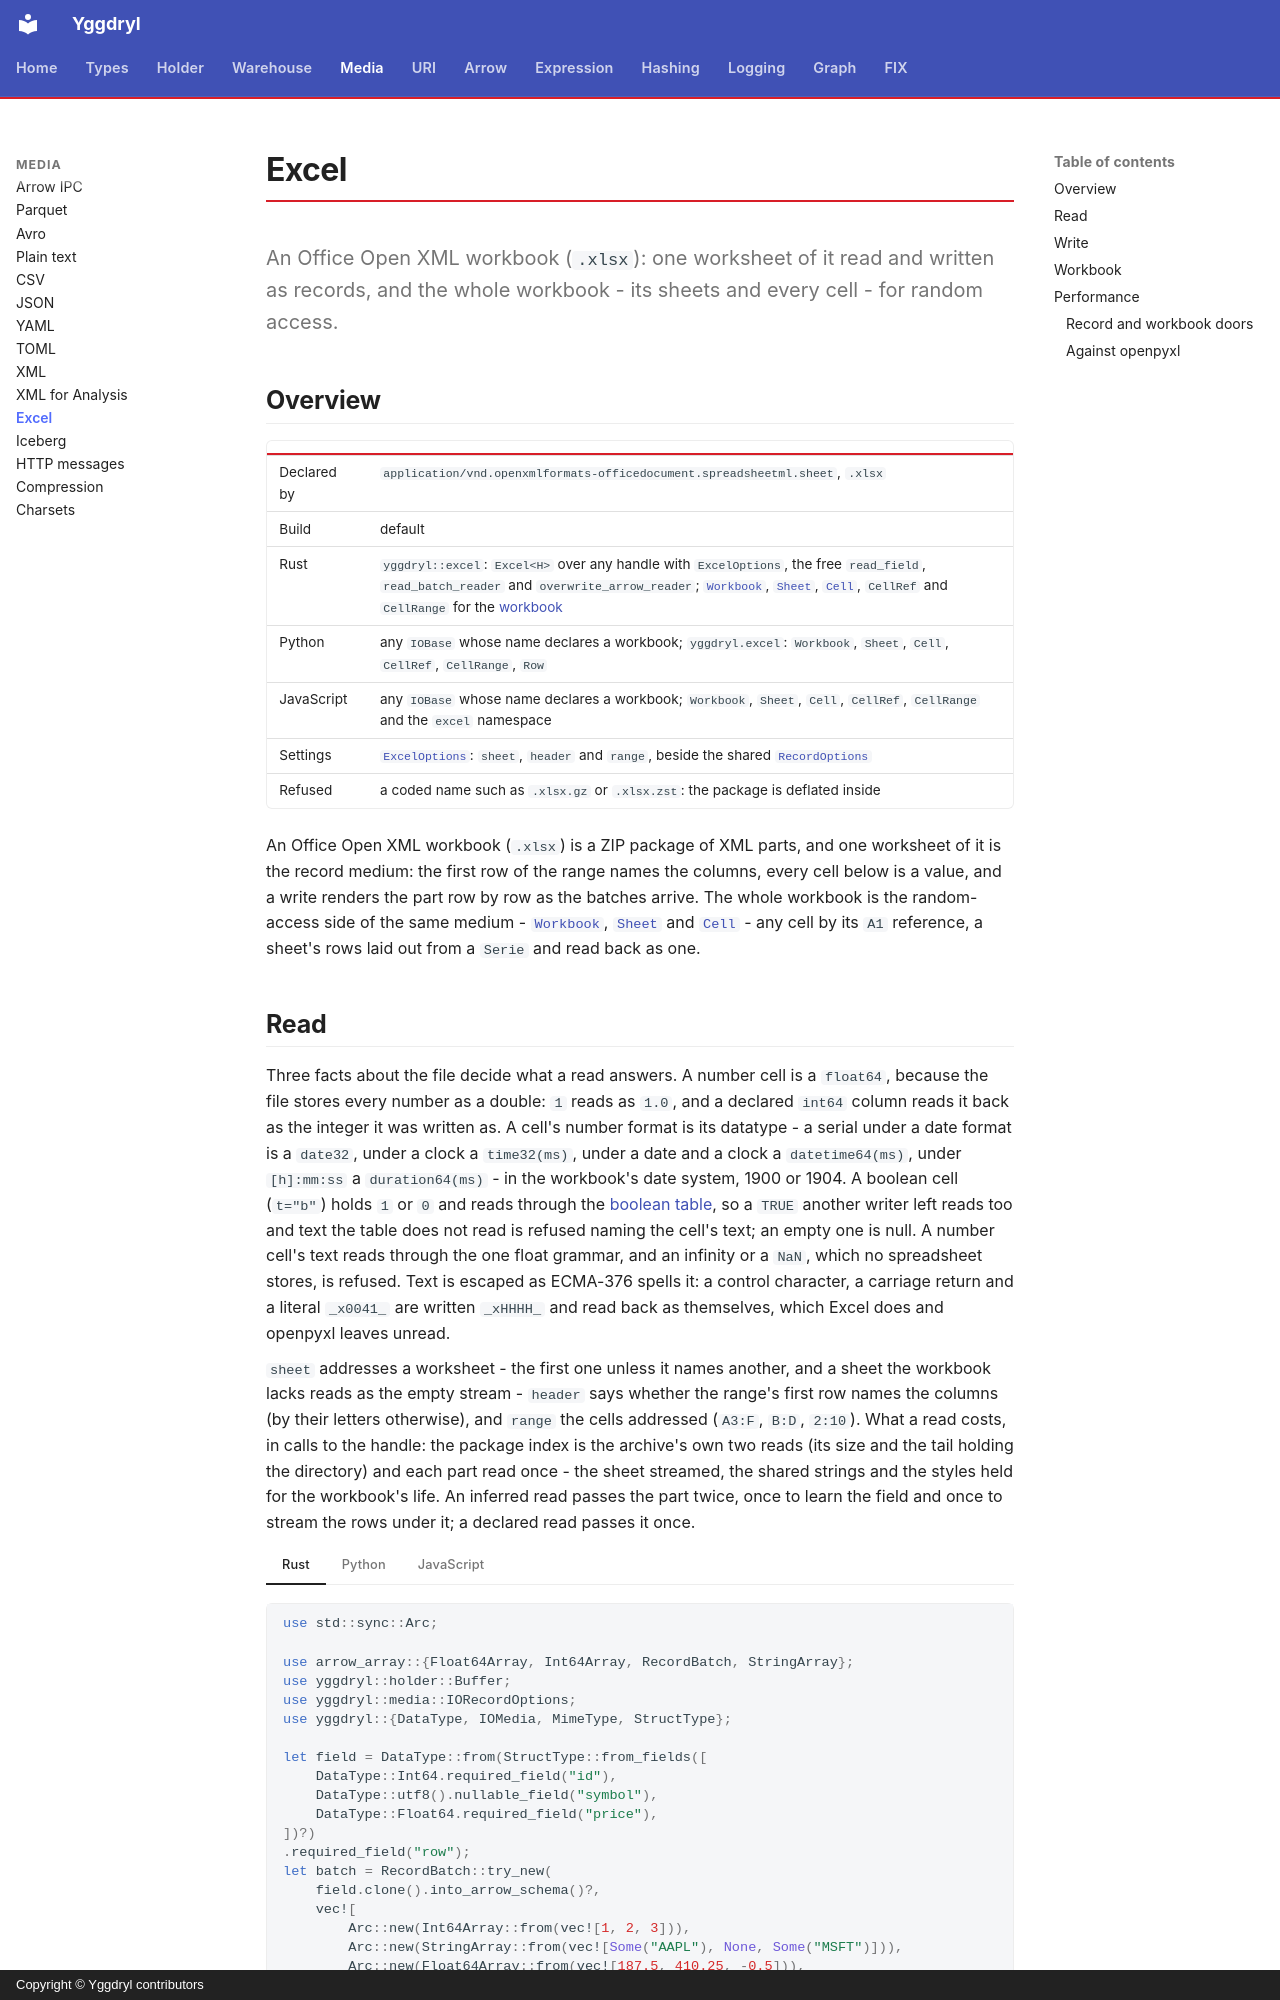

repository: Platob/yggdryl · page: media/excel/index.html · generator: mkdocs · copyright: Copyright © Yggdryl contributors

# Excel

An Office Open XML workbook (`.xlsx`): one worksheet of it read and written as records, and the whole workbook - its sheets and every cell - for random access.

## Overview

| | |
| --- | --- |
| Declared by | `application/vnd.openxmlformats-officedocument.spreadsheetml.sheet`, `.xlsx` |
| Build | default |
| Rust | `yggdryl::excel`: `Excel<H>` over any handle with `ExcelOptions`, the free `read_field`, `read_batch_reader` and `overwrite_arrow_reader`; [`Workbook`](https://docs.rs/yggdryl/latest/yggdryl/excel/struct.Workbook.html), [`Sheet`](https://docs.rs/yggdryl/latest/yggdryl/excel/struct.Sheet.html), [`Cell`](https://docs.rs/yggdryl/latest/yggdryl/excel/struct.Cell.html), `CellRef` and `CellRange` for the [workbook](#workbook) |
| Python | any `IOBase` whose name declares a workbook; `yggdryl.excel`: `Workbook`, `Sheet`, `Cell`, `CellRef`, `CellRange`, `Row` |
| JavaScript | any `IOBase` whose name declares a workbook; `Workbook`, `Sheet`, `Cell`, `CellRef`, `CellRange` and the `excel` namespace |
| Settings | [`ExcelOptions`](https://docs.rs/yggdryl/latest/yggdryl/excel/struct.ExcelOptions.html): `sheet`, `header` and `range`, beside the shared [`RecordOptions`](index.md#options) |
| Refused | a coded name such as `.xlsx.gz` or `.xlsx.zst`: the package is deflated inside |

An Office Open XML workbook (`.xlsx`) is a ZIP package of XML parts, and one worksheet of it is the record medium: the first row of the range names the columns, every cell below is a value, and a write renders the part row by row as the batches arrive. The whole workbook is the random-access side of the same medium - [`Workbook`](https://docs.rs/yggdryl/latest/yggdryl/excel/struct.Workbook.html), [`Sheet`](https://docs.rs/yggdryl/latest/yggdryl/excel/struct.Sheet.html) and [`Cell`](https://docs.rs/yggdryl/latest/yggdryl/excel/struct.Cell.html) - any cell by its `A1` reference, a sheet's rows laid out from a `Serie` and read back as one.
